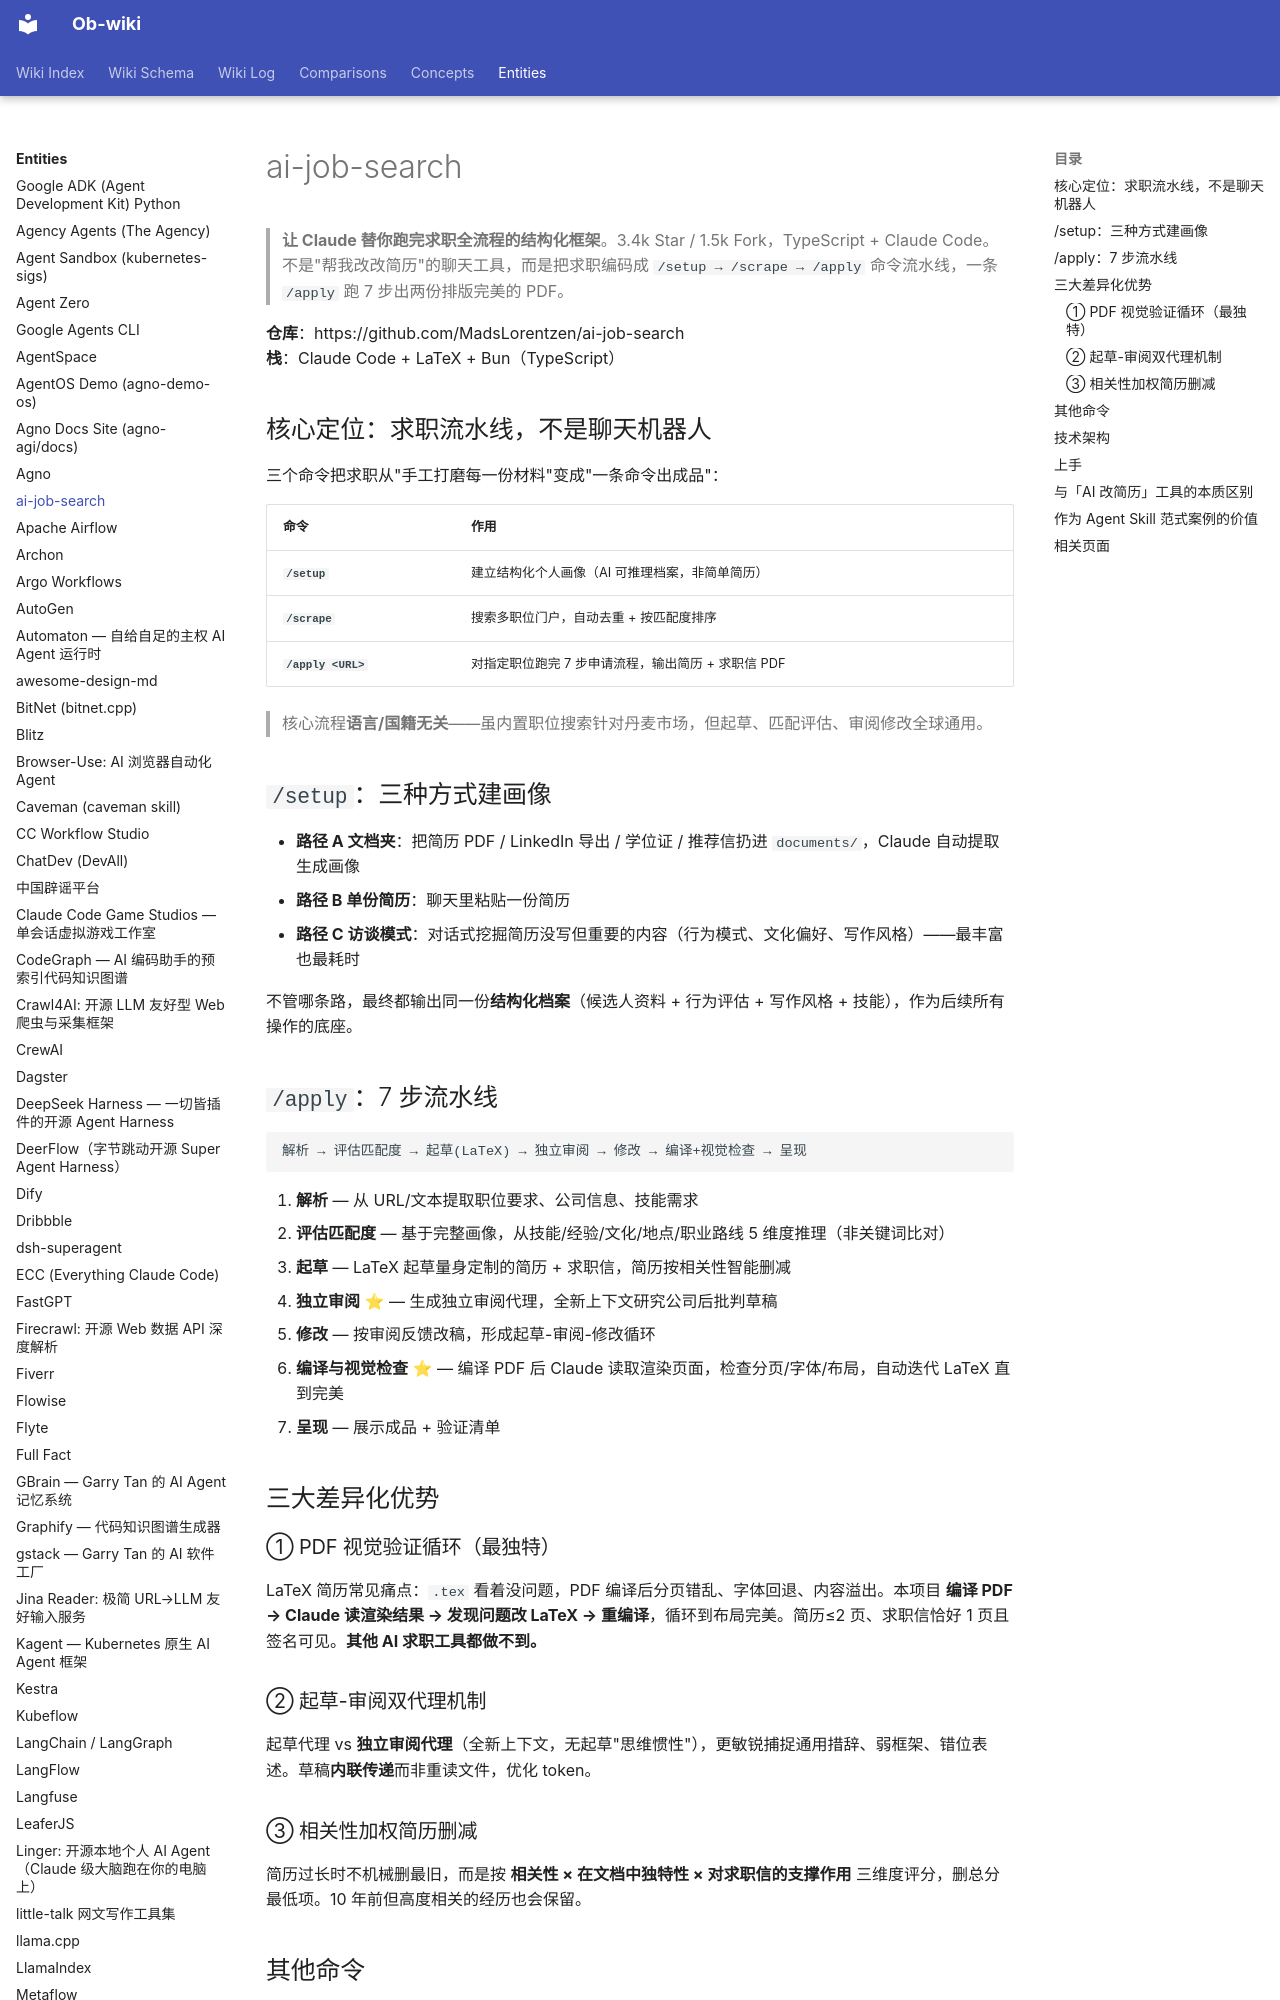

repository: sendwealth/Ob-wiki-site · page: entities/ai-job-search/index.html · generator: mkdocs

---
title: ai-job-search
created: 2026-07-04
updated: 2026-07-04
type: entity
tags: [agent, agentic-ai, claude-code, agent-skill, job-search, latex, career, typescript]
sources:
  - https://github.com/MadsLorentzen/ai-job-search
  - https://mp.weixin.qq.com/s/9PZeMQpvdIJn6XOU-nnFjA
confidence: high
---

# ai-job-search

> **让 Claude 替你跑完求职全流程的结构化框架**。3.4k Star / 1.5k Fork，TypeScript + Claude Code。不是"帮我改改简历"的聊天工具，而是把求职编码成 `/setup → /scrape → /apply` 命令流水线，一条 `/apply` 跑 7 步出两份排版完美的 PDF。

**仓库**：https://github.com/MadsLorentzen/ai-job-search
**栈**：Claude Code + LaTeX + Bun（TypeScript）

## 核心定位：求职流水线，不是聊天机器人

三个命令把求职从"手工打磨每一份材料"变成"一条命令出成品"：

| 命令 | 作用 |
|------|------|
| **`/setup`** | 建立结构化个人画像（AI 可推理档案，非简单简历） |
| **`/scrape`** | 搜索多职位门户，自动去重 + 按匹配度排序 |
| **`/apply <URL>`** | 对指定职位跑完 7 步申请流程，输出简历 + 求职信 PDF |

> 核心流程**语言/国籍无关**——虽内置职位搜索针对丹麦市场，但起草、匹配评估、审阅修改全球通用。

## `/setup`：三种方式建画像

- **路径 A 文档夹**：把简历 PDF / LinkedIn 导出 / 学位证 / 推荐信扔进 `documents/`，Claude 自动提取生成画像
- **路径 B 单份简历**：聊天里粘贴一份简历
- **路径 C 访谈模式**：对话式挖掘简历没写但重要的内容（行为模式、文化偏好、写作风格）——最丰富也最耗时

不管哪条路，最终都输出同一份**结构化档案**（候选人资料 + 行为评估 + 写作风格 + 技能），作为后续所有操作的底座。

## `/apply`：7 步流水线

```
解析 → 评估匹配度 → 起草(LaTeX) → 独立审阅 → 修改 → 编译+视觉检查 → 呈现
```

1. **解析** — 从 URL/文本提取职位要求、公司信息、技能需求
2. **评估匹配度** — 基于完整画像，从技能/经验/文化/地点/职业路线 5 维度推理（非关键词比对）
3. **起草** — LaTeX 起草量身定制的简历 + 求职信，简历按相关性智能删减
4. **独立审阅** ⭐ — 生成独立审阅代理，全新上下文研究公司后批判草稿
5. **修改** — 按审阅反馈改稿，形成起草-审阅-修改循环
6. **编译与视觉检查** ⭐ — 编译 PDF 后 Claude 读取渲染页面，检查分页/字体/布局，自动迭代 LaTeX 直到完美
7. **呈现** — 展示成品 + 验证清单

## 三大差异化优势

### ① PDF 视觉验证循环（最独特）
LaTeX 简历常见痛点：`.tex` 看着没问题，PDF 编译后分页错乱、字体回退、内容溢出。本项目 **编译 PDF → Claude 读渲染结果 → 发现问题改 LaTeX → 重编译**，循环到布局完美。简历≤2 页、求职信恰好 1 页且签名可见。**其他 AI 求职工具都做不到。**

### ② 起草-审阅双代理机制
起草代理 vs **独立审阅代理**（全新上下文，无起草"思维惯性"），更敏锐捕捉通用措辞、弱框架、错位表述。草稿**内联传递**而非重读文件，优化 token。
